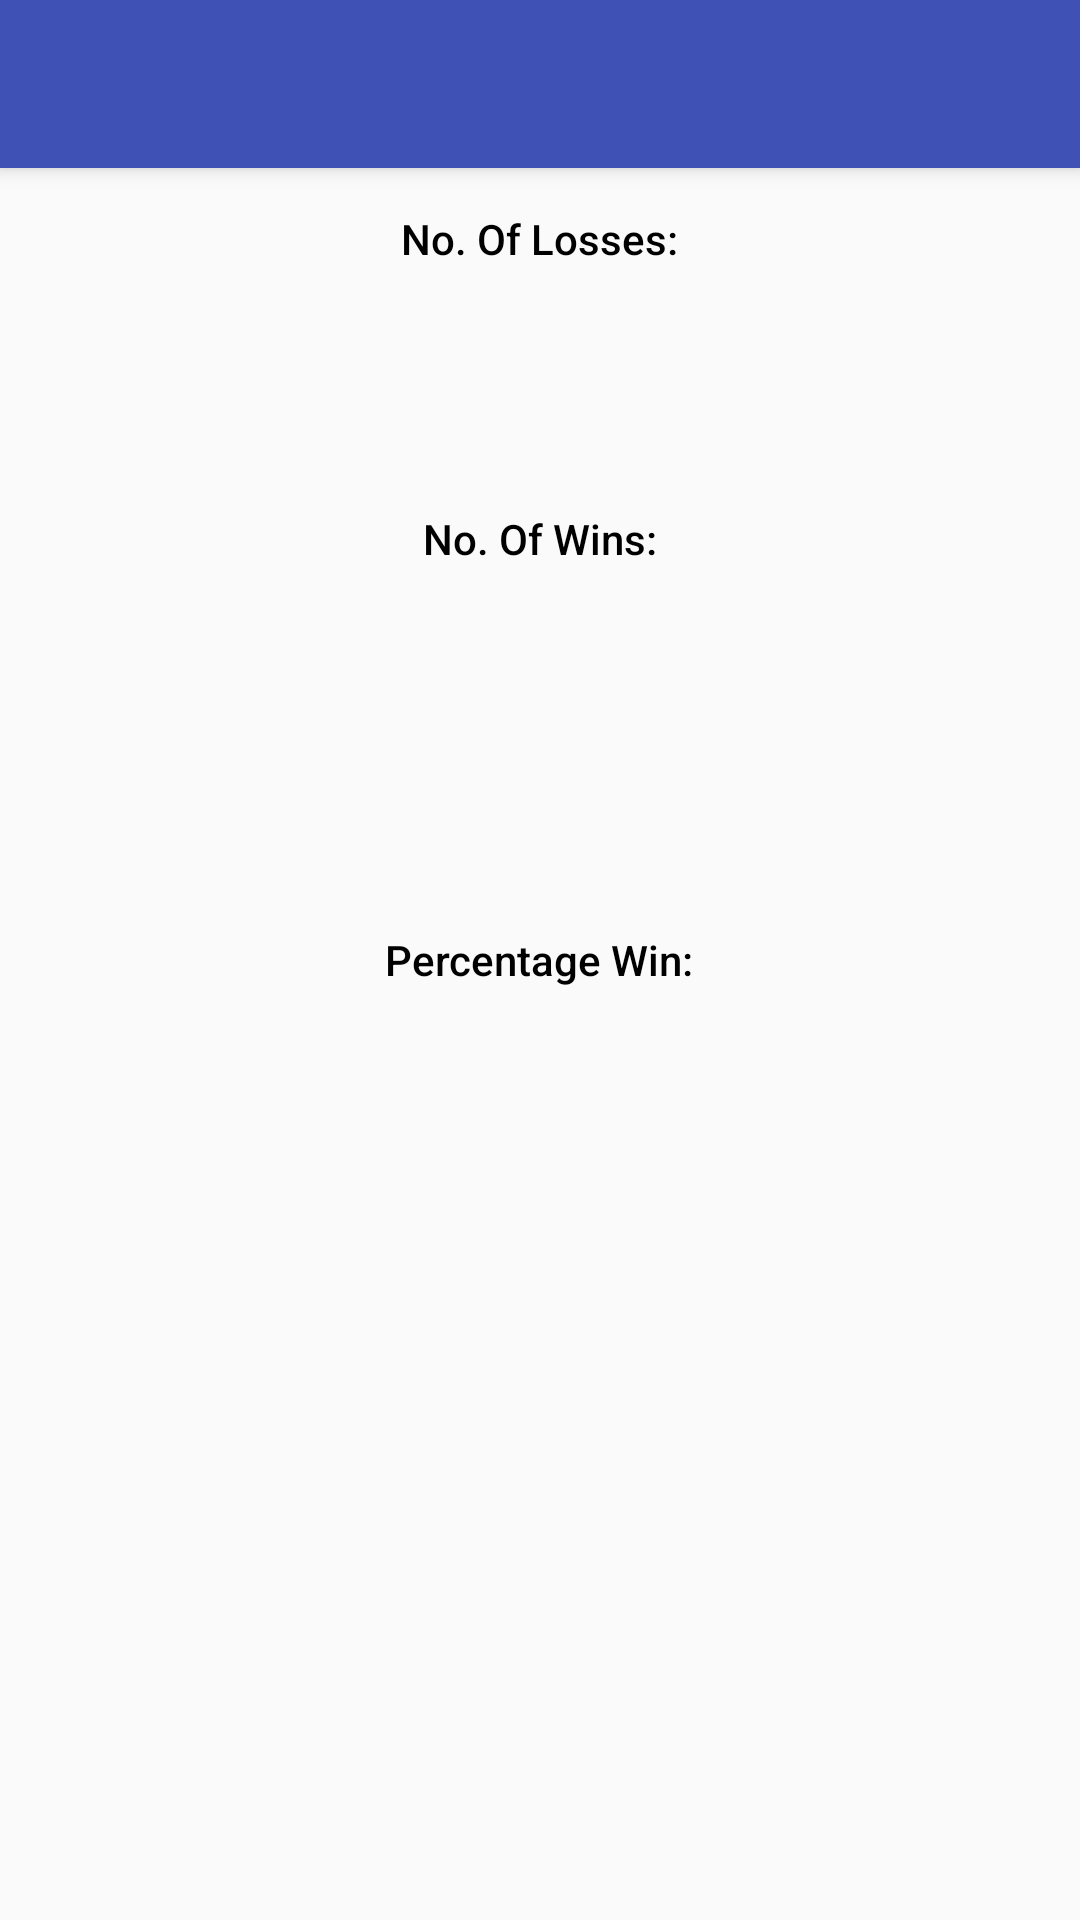

Write the Android layout XML for this screen, with the resource values it uses.
<!-- AndroidManifest.xml: application theme AppTheme -->
<!-- res/layout/activity_statistics.xml -->
<?xml version="1.0" encoding="utf-8"?>
<android.support.design.widget.CoordinatorLayout xmlns:android="http://schemas.android.com/apk/res/android"
    xmlns:app="http://schemas.android.com/apk/res-auto"
    xmlns:tools="http://schemas.android.com/tools"
    android:layout_width="match_parent"
    android:layout_height="match_parent"
    android:fitsSystemWindows="true"
    tools:context="com.example.andrew.andyminiblue.Statistics">

    <android.support.design.widget.AppBarLayout
        android:layout_width="match_parent"
        android:layout_height="wrap_content"
        android:theme="@style/AppTheme.AppBarOverlay">

        <android.support.v7.widget.Toolbar
            android:id="@+id/toolbar"
            android:layout_width="match_parent"
            android:layout_height="?attr/actionBarSize"
            android:background="?attr/colorPrimary"
            app:popupTheme="@style/AppTheme.PopupOverlay" />

    </android.support.design.widget.AppBarLayout>

    <include layout="@layout/content_statistics" />



</android.support.design.widget.CoordinatorLayout>
<!-- res/layout/content_statistics.xml (included above) -->
<?xml version="1.0" encoding="utf-8"?>
<RelativeLayout xmlns:android="http://schemas.android.com/apk/res/android"
    xmlns:tools="http://schemas.android.com/tools"
    android:layout_width="match_parent"
    android:layout_height="match_parent"
    android:background="@drawable/stat_back"
    tools:context="com.example.andrew.andyminiblue.Statistics">

    <TextView
        android:layout_width="wrap_content"
        android:layout_height="wrap_content"
        android:text="No. Of Wins:"
        android:id="@+id/winStat"
        android:layout_marginTop="81dp"
        style="@style/Info"
        android:layout_below="@+id/lossStat"
        android:layout_centerHorizontal="true" />

    <TextView
        style="@style/Info"
        android:layout_width="wrap_content"
        android:layout_height="wrap_content"
        android:text="No. Of Losses:"
        android:id="@+id/lossStat"
        android:layout_marginTop="70dp"
        android:layout_below="@+id/WinCount"
        android:layout_centerHorizontal="true" />

    <TextView
        style="@style/Info"
        android:layout_width="wrap_content"
        android:layout_height="wrap_content"
        android:text="Percentage Win:"
        android:id="@+id/PercentWin"
        android:layout_centerVertical="true"
        android:layout_centerHorizontal="true" />
</RelativeLayout>
<!-- resources referenced by this layout -->
<resources>
  <style name="AppTheme.AppBarOverlay" parent="ThemeOverlay.AppCompat.Dark.ActionBar" />
  <style name="AppTheme.PopupOverlay" parent="ThemeOverlay.AppCompat.Light" />
  <style name="Info">
          <item name="android:textColor">@color/black</item>
          <item name="android:fontFamily">sans-serif-medium</item>
      </style>
  <style name="AppTheme" parent="Theme.AppCompat.Light.DarkActionBar">
          
          <item name="colorPrimary">@color/colorPrimary</item>
          <item name="colorPrimaryDark">@color/colorPrimaryDark</item>
          <item name="colorAccent">@color/colorAccent</item>
      </style>
  <color name="black">#000000</color>
  <color name="colorPrimary">#3F51B5</color>
  <color name="colorPrimaryDark">#303F9F</color>
  <color name="colorAccent">#FF4081</color>
</resources>
